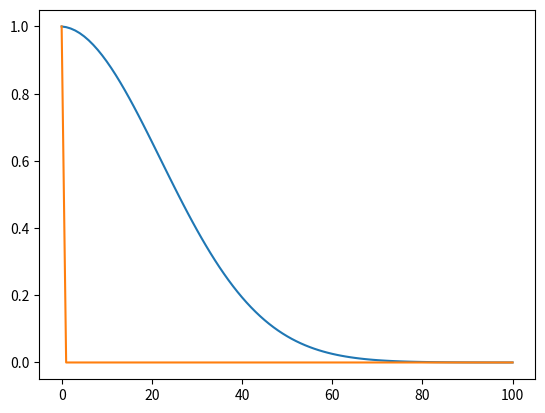

Write Python code to recreate this figure.
import matplotlib.pyplot as mplt
import numpy as np


T_over_theta = [1.e3, 1e-5]

n = 100
j = np.linspace(0, n, n+1) #j is integers from 0 up to n

def z(j, T_over_theta):
	return np.exp(-j*(j+1)/T_over_theta)


for i in range(len(T_over_theta)):
	mplt.plot(j, z(j, T_over_theta[i]))
	mplt.show()


